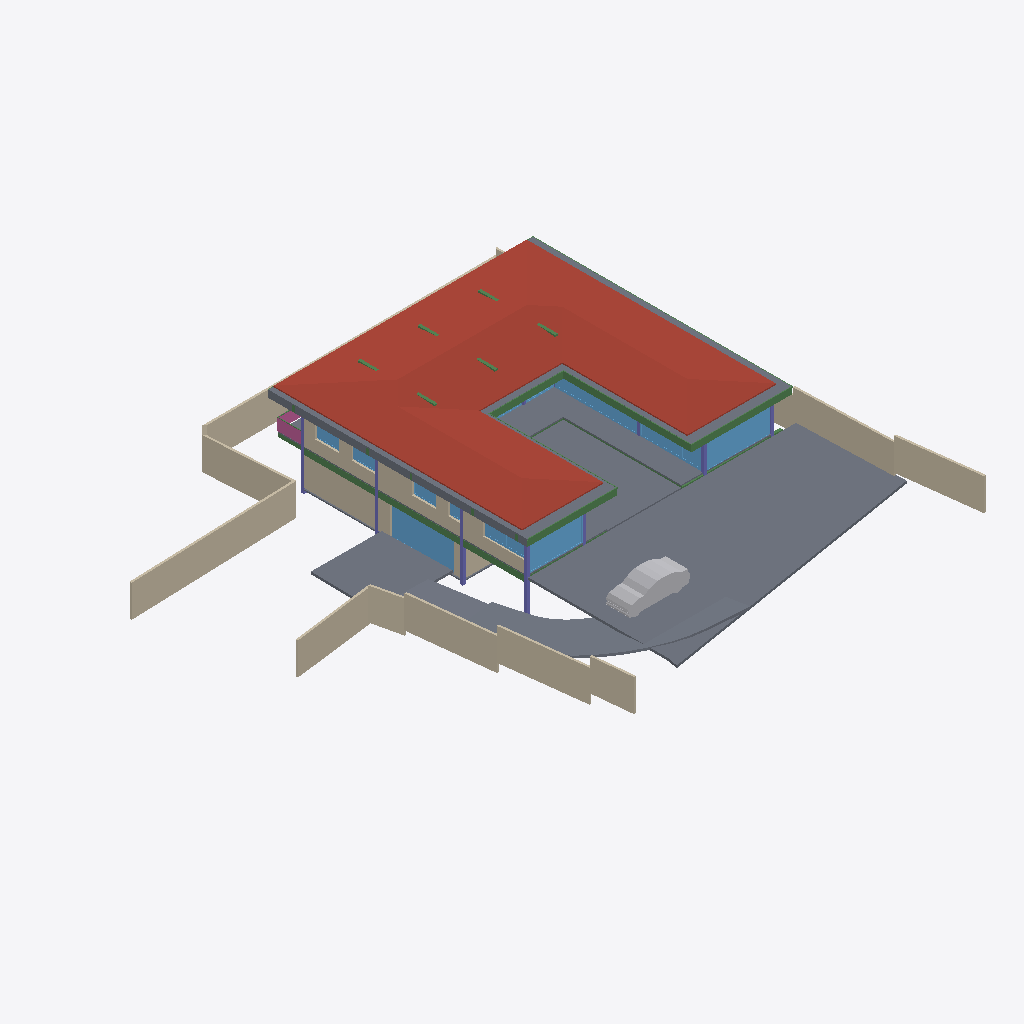
Isometric view of an IFC building model (IFC-SPF (STEP), schema IFC4X3, length unit metre), seen from the south-west, elements coloured by IFC class: 18 walls (beige), 16 beams (green), 14 windows (light blue), 9 slabs (grey), 8 columns (violet), 1 roof (red-brown), 1 other element (light grey), 1 railing (pink).
Extent 40.0 m × 39.7 m × 7.7 m (x, y, z). Storeys (5): BF at -2.55 m; 00 at 0.00 m; GF at 0.45 m; GF Lintel at 3.15 m; FF at 3.65 m. Elements (265): 57 IfcWall, 51 IfcBeam, 37 IfcWindow, 29 IfcFurniture, 22 IfcColumn, 19 IfcSlab, 18 IfcSanitaryTerminal, 12 IfcDoor, 6 IfcFurnishingElement, 3 IfcCovering, 3 IfcElectricAppliance, 3 IfcVehicle.

HEADER;
FILE_DESCRIPTION(('ViewDefinition [CoordinationView]'),'2;1');
FILE_NAME('Manilal.ifc','2025-01-24T16:35:42+05:30',(),(),'IfcOpenShell 0.8.0','Bonsai 0.8.0','');
FILE_SCHEMA(('IFC4X3'));
ENDSEC;
DATA;
#1480=IFCPROJECT('2TuuvCHJz54PsFPcraEbH$',$,'My Project',$,$,$,$,(#3,#128),#1481);
#3305=IFCSITE('0lpfVeOW52QfroqLYyHNY2',$,'My Site',$,$,#26,$,$,$,$,$,$,$,$);
#22021=IFCSITE('3bEIgyqTrDuwi1cEDDCOva',$,'Site',$,$,#22364,#22354,$,$,$,$,$,$,$);
#3313=IFCBUILDING('0MzaWOaS178x5FMqOflU3C',$,'My Building',$,$,#25,$,$,$,$,$,$);
#2081=IFCBUILDINGSTOREY('09kFoqoxrCvB1_fcEsMZsQ',$,'GF',$,$,#217,$,$,$,$);
#2986=IFCBUILDINGSTOREY('0zoFHJ9PnFW80M$mIVDQW3',$,'BF',$,$,#14477,$,$,$,$);
#17145=IFCBUILDINGSTOREY('0MckaoTknA3edZMUNhTyAK',$,'FF',$,$,#17254,$,$,$,$);
#20035=IFCBUILDINGSTOREY('3LpnsPikv4mRTBpfC3WQtx',$,'00',$,$,#20051,$,$,$,$);
#23582=IFCBUILDINGSTOREY('0DtUgpQ1b6nBmkLmvc_ehu',$,'GF Lintel',$,$,#23767,$,$,$,$);
#17255=IFCROOF('188ChkeVP4PP3HZ1_FwQ2Y',$,'Roof',$,$,#50998,#17288,$,.HIP_ROOF.);
#20004=IFCSLAB('2GmqP$Wiz2HBtZ3_3kNDpG',$,'Slab',$,$,#20401,#20015,$,$);
#42258=IFCSLAB('1w55rHt3zANRcG83T9Icc$',$,'Covering.004',$,$,#50948,#42269,$,.FLOOR.);
#28186=IFCWALL('2UlyJbGOL47vem9W3W5T7b',$,'Wall',$,$,#29423,#28197,$,$);
#29284=IFCSLAB('3iSMNRhjn6RxAf9MsQotHf',$,'Slab',$,$,#58933,#29295,$,$);
#2047=IFCSLAB('0o4IYvr$r5a9xXip1qf77x',$,'Slab',$,$,#57250,#2052,$,$);
#19980=IFCSLAB('0gBflP6QrCERrajZS4Jcb5',$,'Slab',$,$,#20003,#19995,$,$);
#29381=IFCSLAB('30Y2A3Waj1_g7GRY9nwvu4',$,'Slab',$,$,#45978,#29392,$,$);
#27060=IFCWALL('10l$0x7lzBbBMMGF1qxI0s',$,'Wall',$,$,#27511,#27071,$,$);
#25980=IFCWALL('21BewHu4D5mxAIRCfh_HLz',$,'Wall',$,$,#26113,#25991,$,$);
#26619=IFCWALL('0FMxrmeoPF7x0oR7G9$aVh',$,'Wall',$,$,#27506,#26630,$,$);
#25887=IFCWALL('3DOK2PUDn3QwM2HLeZR6QD',$,'Wall',$,$,#65818,#25894,$,$);
#28224=IFCWALL('10RvTK_K97Xg3Zon6pJwxP',$,'Wall',$,$,#29428,#28235,$,$);
#28303=IFCWALL('27XUrfdFf8NB4WaAp9CQAl',$,'Wall',$,$,#28458,#28314,$,$);
#58147=IFCVEHICLE('2iiwfLdIv6T90_RV$NVTaP',$,'Vehicle',$,$,#58943,#58160,$,$);
#27353=IFCWALL('2Y2Bm57Cb8Exxz7st0aRUc',$,'Wall',$,$,#27521,#27364,$,$);
#29467=IFCWALL('2U66_ERPrD$A$2PTOc1bPA',$,'Wall',$,$,#29544,#29478,$,$);
#37612=IFCWALL('2oouJeu9XF0PkUjeEvxQOm',$,'Wall',$,$,#37740,#37632,$,$);
#18623=IFCWINDOW('0ge9G9fGz6TwGxq3OxN388',$,'Window.013',$,$,#49965,#44702,'DB',2.79999995231628,5.40000009536743,$,$,$);
#26770=IFCWALL('27WVA19Qv4efvQm6cWiqsn',$,'Wall',$,$,#26867,#26781,$,$);
#23385=IFCWINDOW('3liBQwp293KPogKKZ10Jtg',$,'Window',$,$,#58968,#43696,$,2.79999995231628,5.40000009536743,$,$,$);
#45024=IFCSLAB('3u840AW2P0nx3PtnKZSP_$',$,'Covering.001',$,$,#50968,#45035,$,.FLOOR.);
#56634=IFCBEAM('3NjOYz9cT158x52OLX4IuM',$,'Beam',$,$,#81841,#56645,$,$);
#29348=IFCSLAB('1A5GJs4GvBjeLaBLjkEViO',$,'Slab',$,$,#46131,#29359,$,$);
#36042=IFCWALL('2FDZc$1Z57bgSDQnhsHhc1',$,'Wall',$,$,#36253,#36062,$,$);
#17002=IFCWINDOW('3dY$LTDzL1V9Sf86htGC3E',$,'Window',$,$,#132303,#43643,$,2.79999995231628,4.5,$,.SINGLE_PANEL.,$);
#27098=IFCWALL('2qQNxnpy98iB6JMyhLi2FK',$,'Wall',$,$,#27516,#27109,$,$);
#1342=IFCWALL('1zYAwAgZ94A9q2Xf$lP7Cn',$,'Wall',$,$,#160709,#1343,$,$);
#102151=IFCBEAM('2C1gwTeIv6R8TmGo509jsR',$,'Beam',$,$,#102789,#102163,$,$);
#102357=IFCBEAM('3msecch2zBUOeV2BkTlji6',$,'Beam',$,$,#102631,#102368,$,$);
#102416=IFCBEAM('3ZwR1mU3j4mRYH5GbVzWyx',$,'Beam',$,$,#102553,#102427,$,$);
#14729=IFCWALL('2kOOzhf3b4QORblHJUR6b5',$,'Wall',$,$,#29446,#14740,$,$);
#102262=IFCBEAM('1cQ_XveKf3IhgOfAWmUbUT',$,'Beam',$,$,#102818,#102273,$,$);
#25622=IFCWINDOW('03HgKoXUP97huBY23s7FSC',$,'Window',$,$,#161312,#102990,$,2.79999995231628,3.45000004768372,$,.DOUBLE_PANEL_VERTICAL.,$);
#25537=IFCWINDOW('0FOplP2JD2kRmePC4Pk0B9',$,'Window',$,$,#161322,#104228,$,2.79999995231628,3.45000004768372,$,.SINGLE_PANEL.,$);
#25457=IFCWINDOW('0wGf7PLdj6Se1mi8Sh7afr',$,'Window',$,$,#161317,#103753,$,2.79999995231628,3.45000004768372,$,$,$);
#26337=IFCWALL('0dMaumaK11Re$pxoZyVSQ9',$,'Wall',$,$,#27501,#26348,$,$);
#34870=IFCWINDOW('3114Sahsz6qxnepmk3atPk',$,'Window',$,$,#160823,#160506,$,1.79999995231628,3.45000004768372,$,.DOUBLE_PANEL_VERTICAL.,$);
#16231=IFCRAILING('1npn$05fXEax1P6iG1yjVF',$,'Railing',$,'FRAMELESS_PANEL',#95036,#16249,$,.USERDEFINED.);
#2973=IFCCOLUMN('2ArHG8cW1Cju2rMhCGmMOe',$,'Column',$,$,#14502,#2974,$,.COLUMN.);
#14894=IFCWALL('3LM7Pm6Iv8$Bf3kD16vEYX',$,'Wall',$,$,#15769,#14905,$,$);
#1407=IFCCOLUMN('22wnwPZIn238xr56_TRnAk',$,'Column.001',$,$,#14497,#1408,$,.COLUMN.);
#15655=IFCSLAB('3aSar1Jj9DLfSAmIm2knx1',$,'Slab',$,$,#16119,#15669,$,$);
#161273=IFCWINDOW('1lWFL8l8vD3xsH2JQa6YkY',$,'Window',$,$,#161327,#161286,$,2.79999995231628,1.7150000333786,$,.SINGLE_PANEL.,$);
#110332=IFCWINDOW('3vjocJxinCiwHdUnGVZCKs',$,'Window',$,$,#166499,#166072,$,1.79999995231628,2.0,$,.DOUBLE_PANEL_VERTICAL.,$);
#170066=IFCWINDOW('3f2C1zUwD4c9zRWtnGTagP',$,'Window',$,$,#170144,#170087,$,1.5,2.5,$,.SINGLE_PANEL.,$);
#14220=IFCWINDOW('1JUpa15w1EPgGvbWoKg73I',$,'Window',$,$,#169667,#169623,$,1.5,2.5,$,.SINGLE_PANEL.,$);
#363=IFCCOLUMN('2qUf_epbzFMPufew4ZYNxr',$,'Column.002',$,$,#14492,#360,$,.COLUMN.);
#57309=IFCBEAM('3xcDMG0aj9Xgc56BcdooE6',$,'Beam',$,$,#57346,#57320,$,$);
#352=IFCCOLUMN('2fyircNyr2DOn3xi4HTA8s',$,'Column.003',$,$,#14487,#348,$,.COLUMN.);
#167034=IFCBEAM('10LxUqtgbFAQRhzIckOuGH',$,'Beam',$,$,#167101,#167045,$,$);
#23154=IFCCOLUMN('3pnx0lG_T4xeEhkOchDijZ',$,'Column',$,$,#23762,#23165,$,.COLUMN.);
#56854=IFCBEAM('2c_4G3KlX4cRg2dPODH4s1',$,'Beam',$,$,#102000,#56865,$,$);
#24721=IFCBEAM('1xlWdgLa17MBpQVB9j2Cib',$,'Beam',$,$,#101975,#24732,$,$);
#57370=IFCBEAM('0K6q7FzpX1C8m9po7jBtcY',$,'Beam',$,$,#57572,#57381,$,$);
#24645=IFCBEAM('0VJDvmHaXAaRtTeoMCJUjJ',$,'Beam',$,$,#101970,#24656,$,$);
#102234=IFCBEAM('0q554weub4Iwu4PjffBSJv',$,'Beam',$,$,#102608,#102245,$,$);
#33543=IFCWINDOW('0Q8zRjWpP1oQ1PX2CUGFnS',$,'Window',$,$,#170059,#170920,$,1.79999995231628,1.0,$,.DOUBLE_PANEL_HORIZONTAL.,$);
#1653=IFCCOLUMN('2V9jCTMe5CABIgWd0tHRe9',$,'Column.004',$,$,#23757,#1651,$,.COLUMN.);
#55934=IFCBEAM('0$JZIdPhz7Yhflamb2Ig5U',$,'Beam',$,$,#56504,#55945,$,$);
#167569=IFCBEAM('3NapMOGun76x5kjDVquKRU',$,'Beam',$,$,#167632,#167580,$,$);
#22862=IFCCOLUMN('3yyU$MudfFSvB18Z_wz_QT',$,'Column',$,$,#23181,#22873,$,.COLUMN.);
#150204=IFCWINDOW('2rSMA4AuH6FeN4rb0KSroB',$,'Window',$,$,#150849,#150354,$,2.79999995231628,2.40050005912781,$,.SINGLE_PANEL.,$);
#41613=IFCWINDOW('3V21HLULz4rhhoikKYxwTW',$,'Window.022',$,$,#150839,#148935,$,2.79999995231628,2.32599997520447,$,.DOUBLE_PANEL_VERTICAL.,$);
#26216=IFCWALL('0OsEPs_bHDiuVXt9yc07Ua',$,'Wall',$,$,#28368,#26227,$,$);
#57393=IFCBEAM('0$9UO1qVzFNOIKkjBLQ4dY',$,'Beam',$,$,#57496,#57404,$,$);
#35498=IFCCOLUMN('2AblRI6X53jgez5Gg7hAIR',$,'Column.001',$,$,#35596,#35509,$,.COLUMN.);
#29960=IFCBEAM('3JCEdRie563Ouok6uI9H1d',$,'Beam',$,$,#30051,#29971,$,$);
ENDSEC;
